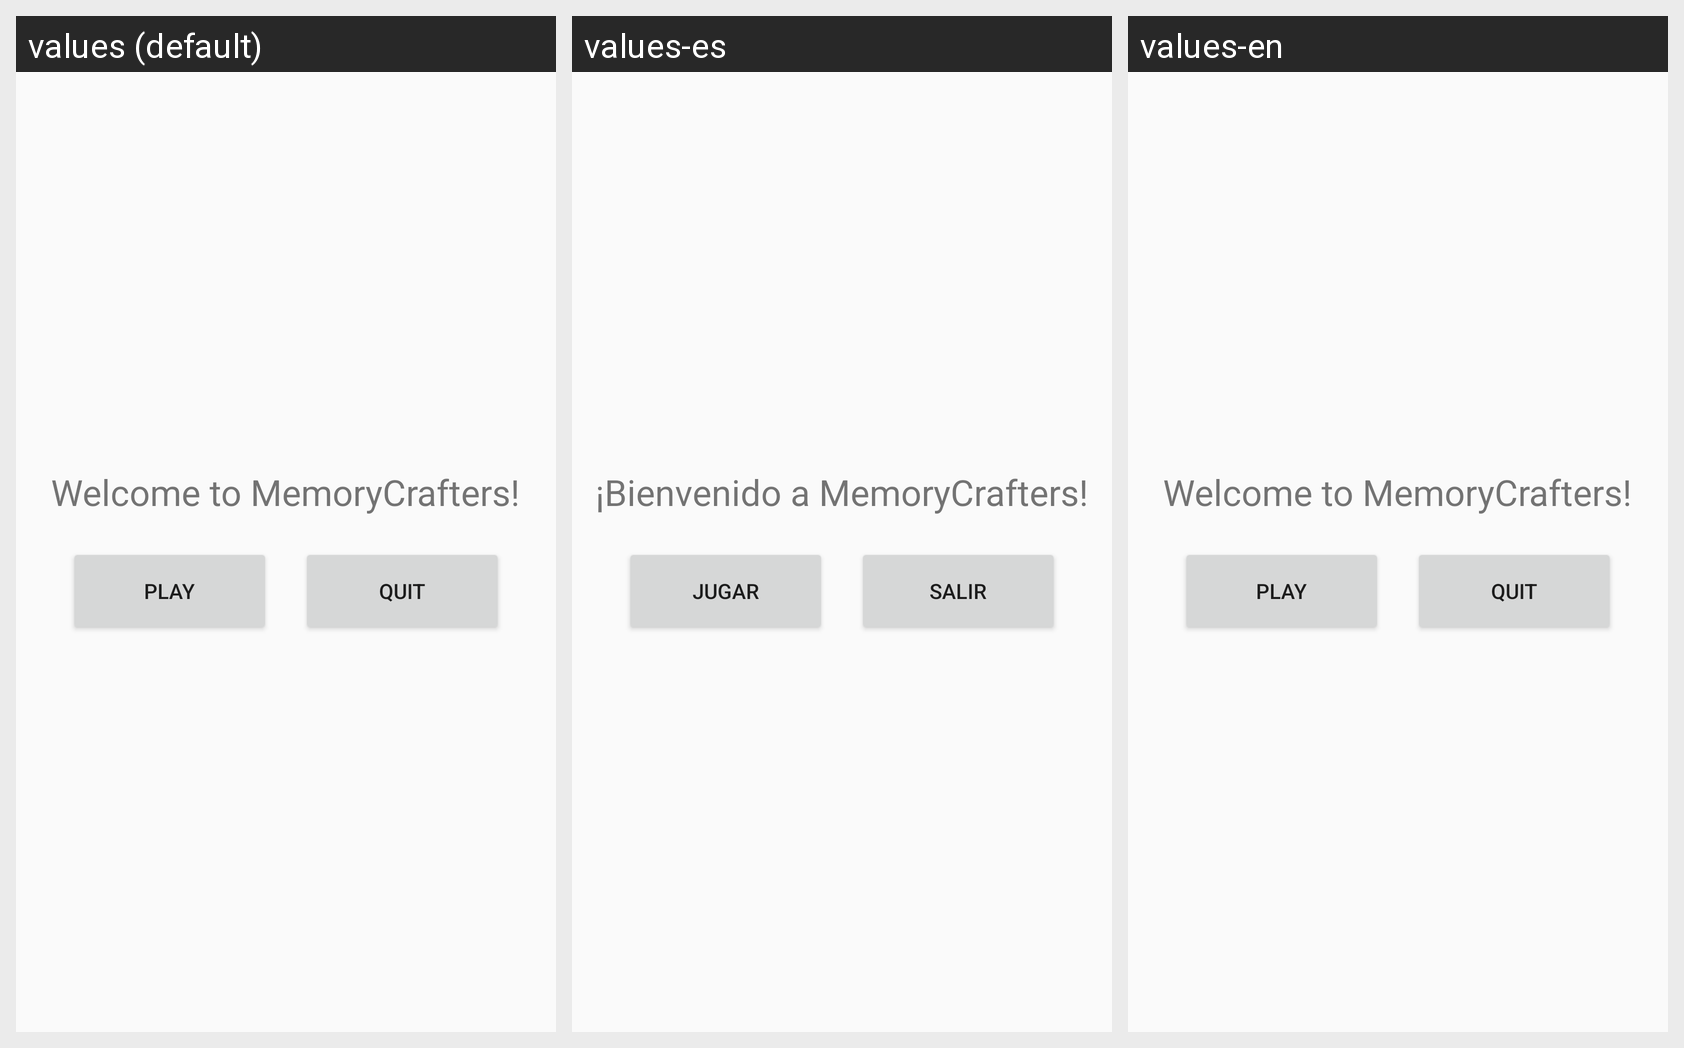

Translations of the strings shown on this Android screen, per locale in the grid:
Android screen res/layout/activity_main.xml rendered under 3 locales, left to right: values (default), values-es, values-en. Device: Nexus 5 (rendered at 1080×1920; each locale shown at half size, 540×960, under a caption strip naming it); theme Theme.MemoryCrafters.
Strings drawn on this screen, with the default value and each locale's value (text and hints the layout hard-codes appear in the picture but are not listed):

welcome
  values: Welcome to MemoryCrafters!
  values-es: ¡Bienvenido a MemoryCrafters!
  values-en: Welcome to MemoryCrafters!

boton_init_play
  values: Play
  values-es: Jugar
  values-en: Play

boton_init_quit
  values: Quit
  values-es: Salir
  values-en: Quit
